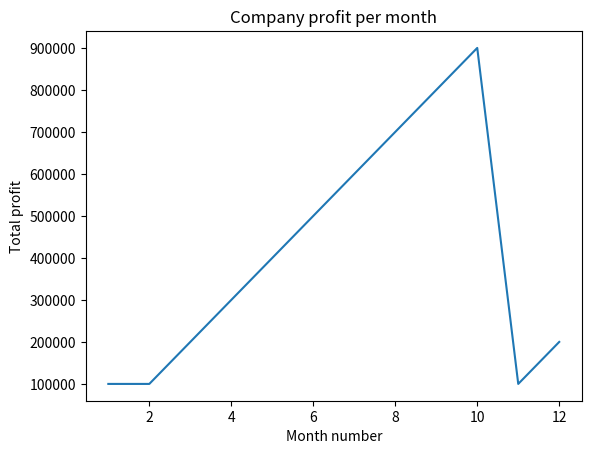

Recreate this plot in Python.
#Read Total profit of all months and show it using a line plot

import matplotlib.pyplot as plt
import numpy as np

Month_num=[1,2,3,4,5,6,7,8,9,10,11,12]
Total_profit=np.array([100000,100000,200000,300000,400000,500000,600000,700000,800000,900000,100000,200000])
plt.plot(Month_num, Total_profit)
plt.title("Company profit per month")
plt.xlabel("Month number")
plt.ylabel("Total profit")
plt.show()
